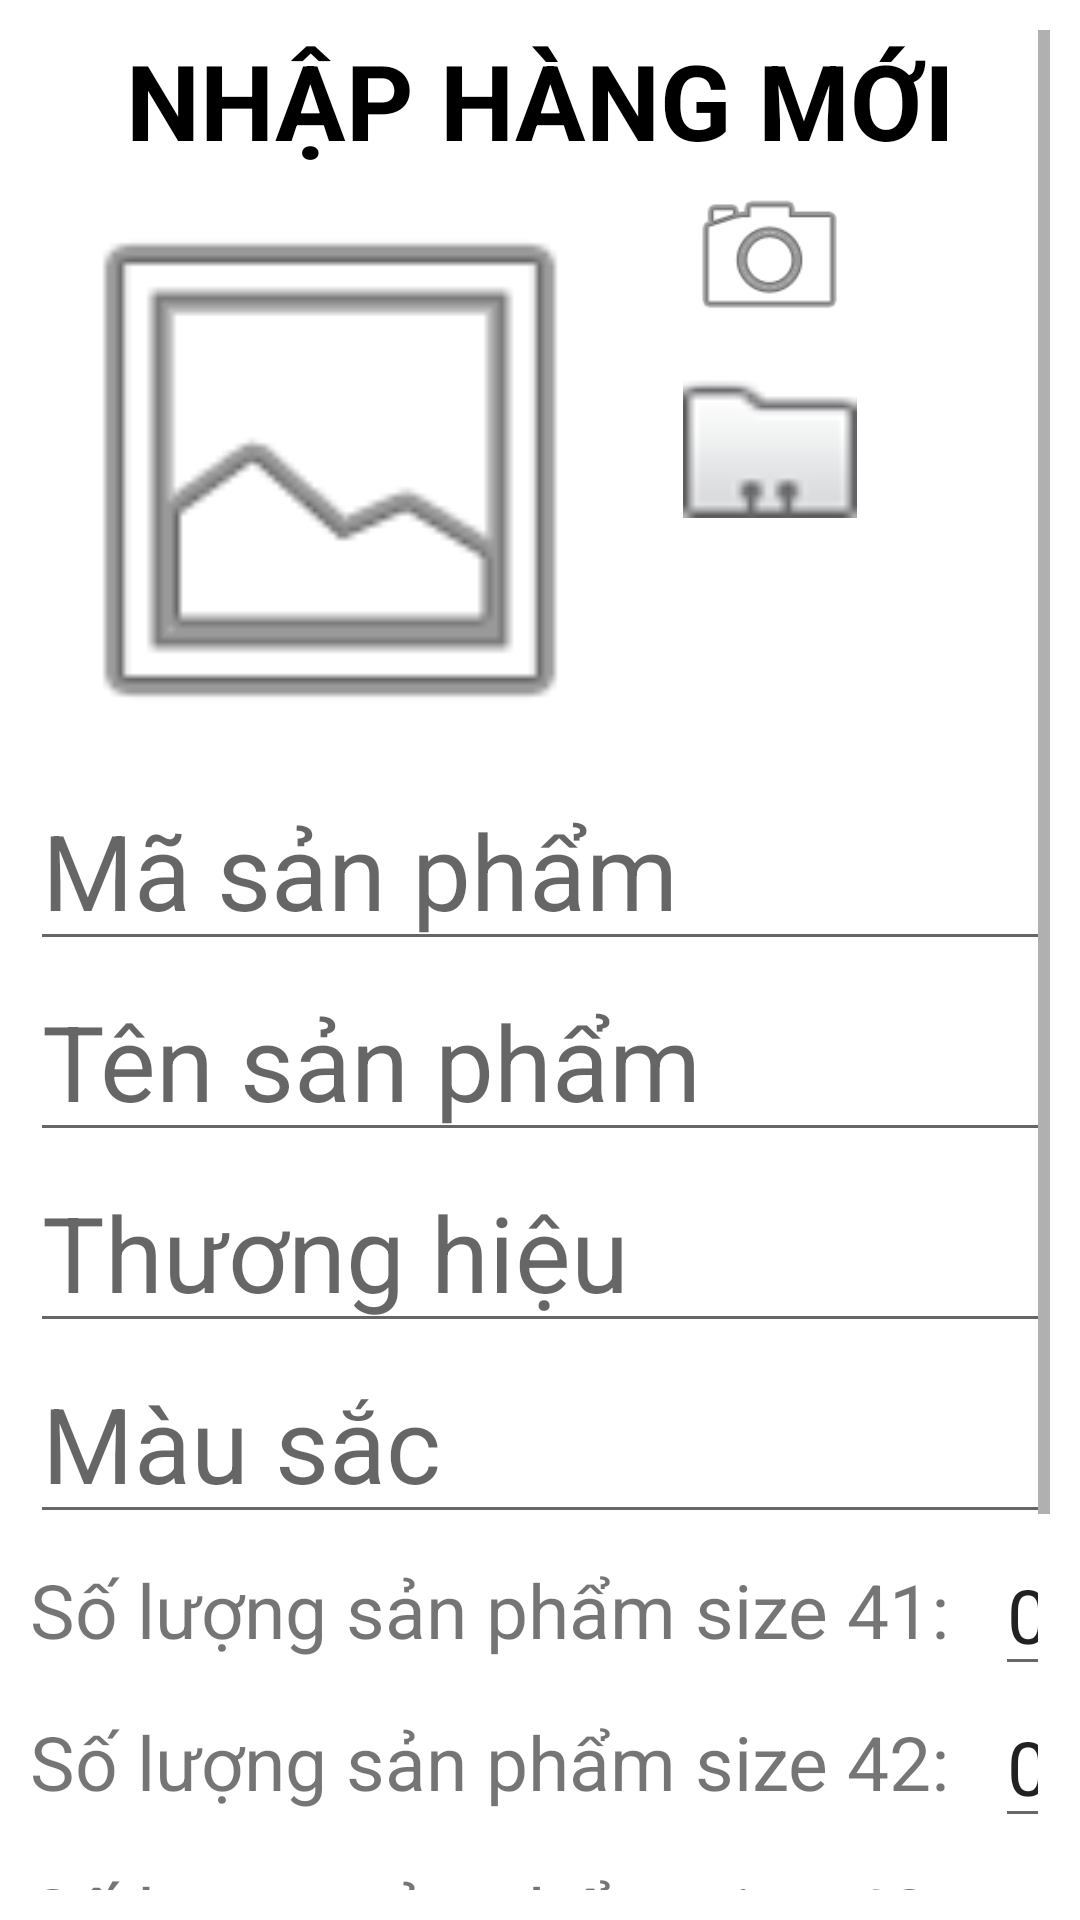

The Android layout XML behind this screen, and the referenced resources:
<!-- AndroidManifest.xml: application theme Theme.BanGiayTablet -->
<!-- res/layout/activity_them_sp_moi_action.xml -->
<?xml version="1.0" encoding="utf-8"?>
<ScrollView xmlns:android="http://schemas.android.com/apk/res/android"
    xmlns:app="http://schemas.android.com/apk/res-auto"
    xmlns:tools="http://schemas.android.com/tools"
    android:layout_width="match_parent"
    android:layout_height="match_parent"
    android:padding="10dp"
    tools:context=".Action.Them_SP_Moi_Action">


    <LinearLayout
        android:layout_width="wrap_content"
        android:layout_height="wrap_content"
        android:orientation="vertical">

        <TextView
            android:layout_width="match_parent"
            android:layout_height="wrap_content"
            android:gravity="center"
            android:text="Nhập Hàng Mới"
            android:textAllCaps="true"
            android:textColor="@color/black"
            android:textSize="35sp"
            android:textStyle="bold" />

        <RelativeLayout
            android:layout_width="match_parent"
            android:layout_height="wrap_content"
            android:orientation="vertical">

            <ImageView
                android:id="@+id/imgSpThemMoi"
                android:layout_width="200dp"
                android:layout_height="200dp"
                app:srcCompat="@android:drawable/ic_menu_gallery" />

            <EditText
                android:id="@+id/editTextMaSanPhamThemMoi"
                android:layout_width="match_parent"
                android:layout_height="wrap_content"
                android:layout_below="@+id/imgSpThemMoi"
                android:hint="Mã sản phẩm"
                android:inputType="textPersonName"
                android:textSize="35sp" />

            <EditText

                android:id="@+id/editTextTenSanPhamThemMoi"
                android:layout_width="match_parent"
                android:layout_height="wrap_content"
                android:layout_below="@+id/editTextMaSanPhamThemMoi"
                android:hint="Tên sản phẩm"
                android:inputType="textPersonName"
                android:textSize="35sp" />

            <EditText

                android:id="@+id/editTextHangSanPhamThemMoi"
                android:layout_width="match_parent"
                android:layout_height="wrap_content"
                android:layout_below="@+id/editTextTenSanPhamThemMoi"
                android:hint="Thương hiệu"
                android:inputType="textPersonName"
                android:textSize="35sp" />

            <EditText

                android:id="@+id/editTextMauSanPhamThemMoi"
                android:layout_width="match_parent"
                android:layout_height="wrap_content"
                android:layout_below="@+id/editTextHangSanPhamThemMoi"
                android:hint="Màu sắc"
                android:inputType="textPersonName"
                android:textSize="35sp" />


            <RelativeLayout
                android:id="@+id/soluongspNhap"
                android:layout_width="match_parent"
                android:layout_height="wrap_content"
                android:layout_below="@+id/editTextMauSanPhamThemMoi">

                <RelativeLayout
                    android:id="@+id/SIZE41"
                    android:layout_width="match_parent"
                    android:layout_height="wrap_content">

                    <TextView
                        android:id="@+id/tvsls41Nhap"
                        android:layout_width="wrap_content"
                        android:layout_height="wrap_content"
                        android:layout_centerVertical="true"
                        android:text="Số lượng sản phẩm size 41:"
                        android:textSize="25sp" />

                    <EditText
                        android:id="@+id/edtsls41Nhap"
                        android:layout_width="match_parent"
                        android:layout_height="wrap_content"
                        android:layout_marginLeft="15dp"
                        android:layout_toRightOf="@+id/tvsls41Nhap"
                        android:inputType="number"
                        android:text="0"
                        android:textSize="25sp" />
                </RelativeLayout>

                <RelativeLayout
                    android:id="@+id/SIZE42"
                    android:layout_width="match_parent"
                    android:layout_height="wrap_content"
                    android:layout_below="@+id/SIZE41">

                    <TextView
                        android:id="@+id/tvsls42Nhap"
                        android:layout_width="wrap_content"
                        android:layout_height="wrap_content"
                        android:layout_centerVertical="true"
                        android:text="Số lượng sản phẩm size 42:"
                        android:textSize="25sp" />

                    <EditText
                        android:id="@+id/edtsls42Nhap"
                        android:layout_width="match_parent"
                        android:layout_height="wrap_content"
                        android:layout_marginLeft="15dp"
                        android:layout_toRightOf="@+id/tvsls42Nhap"
                        android:inputType="number"
                        android:text="0"
                        android:textSize="25sp" />
                </RelativeLayout>

                <RelativeLayout
                    android:id="@+id/SIZE43"
                    android:layout_width="match_parent"
                    android:layout_height="wrap_content"
                    android:layout_below="@+id/SIZE42">

                    <TextView
                        android:id="@+id/tvsls43Nhap"
                        android:layout_width="wrap_content"
                        android:layout_height="wrap_content"
                        android:layout_centerVertical="true"
                        android:text="Số lượng sản phẩm size 43:"
                        android:textSize="25sp" />

                    <EditText
                        android:id="@+id/edtsls43Nhap"
                        android:layout_width="match_parent"
                        android:layout_height="wrap_content"
                        android:layout_marginLeft="15dp"
                        android:layout_toRightOf="@+id/tvsls43Nhap"
                        android:inputType="number"
                        android:text="0"
                        android:textSize="25sp" />
                </RelativeLayout>


            </RelativeLayout>


            <EditText
                android:id="@+id/editTextGiaSanPhamThemMoi"
                android:layout_width="match_parent"
                android:layout_height="wrap_content"
                android:layout_below="@+id/soluongspNhap"
                android:hint="Giá nhập sản phẩm"
                android:inputType="number"
                android:textSize="35sp" />

            <LinearLayout
                android:layout_width="match_parent"
                android:layout_height="wrap_content"
                android:layout_below="@+id/editTextGiaSanPhamThemMoi"
                android:layout_marginTop="15dp"
                android:orientation="horizontal"
                android:weightSum="2">

                <Button
                    android:id="@+id/btnThemSPMoiVaoKho"
                    android:layout_width="0dp"
                    android:layout_height="wrap_content"
                    android:layout_marginRight="15dp"
                    android:layout_weight="1"
                    android:text="Thêm"
                    android:textSize="30sp" />

                <Button
                    android:id="@+id/btnHuyThemSPMoi"
                    android:layout_width="0dp"
                    android:layout_height="wrap_content"
                    android:layout_marginLeft="15dp"
                    android:layout_weight="1"
                    android:text="Hủy"
                    android:textSize="30sp" />
            </LinearLayout>


            <ImageView
                android:id="@+id/btnThemanhMoiCamera"
                android:layout_width="63dp"
                android:layout_height="58dp"
                android:layout_marginLeft="15dp"
                android:layout_toRightOf="@+id/imgSpThemMoi"
                android:textSize="20sp"
                app:srcCompat="@android:drawable/ic_menu_camera" />

            <ImageView
                android:id="@+id/btnThemanhMoiFolder"
                android:layout_width="63dp"
                android:layout_height="58dp"
                android:layout_below="@+id/btnThemanhMoiCamera"
                android:layout_marginLeft="15dp"
                android:layout_toRightOf="@+id/imgSpThemMoi"
                android:textSize="20sp"
                app:srcCompat="@android:drawable/sym_contact_card" />
        </RelativeLayout>
    </LinearLayout>
</ScrollView>
<!-- resources referenced by this layout -->
<resources>
  <style name="Theme.BanGiayTablet" parent="Theme.MaterialComponents.DayNight.DarkActionBar">
          
          <item name="colorPrimary">@color/purple_500</item>
          <item name="colorPrimaryVariant">@color/purple_700</item>
          <item name="colorOnPrimary">@color/white</item>
          
          <item name="colorSecondary">@color/teal_200</item>
          <item name="colorSecondaryVariant">@color/teal_700</item>
          <item name="colorOnSecondary">@color/black</item>
          
          <item name="android:statusBarColor" tools:targetApi="l">?attr/colorPrimaryVariant</item>
          
      </style>
  <!-- not gathered from this repository: default colours our renderer supplied (Android Studio template values) -->
  <color name="purple_500">#FF6200EE</color>
  <color name="purple_700">#FF3700B3</color>
  <color name="teal_200">#FF03DAC5</color>
  <color name="teal_700">#FF018786</color>
  <color name="black">#FF000000</color>
  <color name="white">#FFFFFFFF</color>
</resources>
